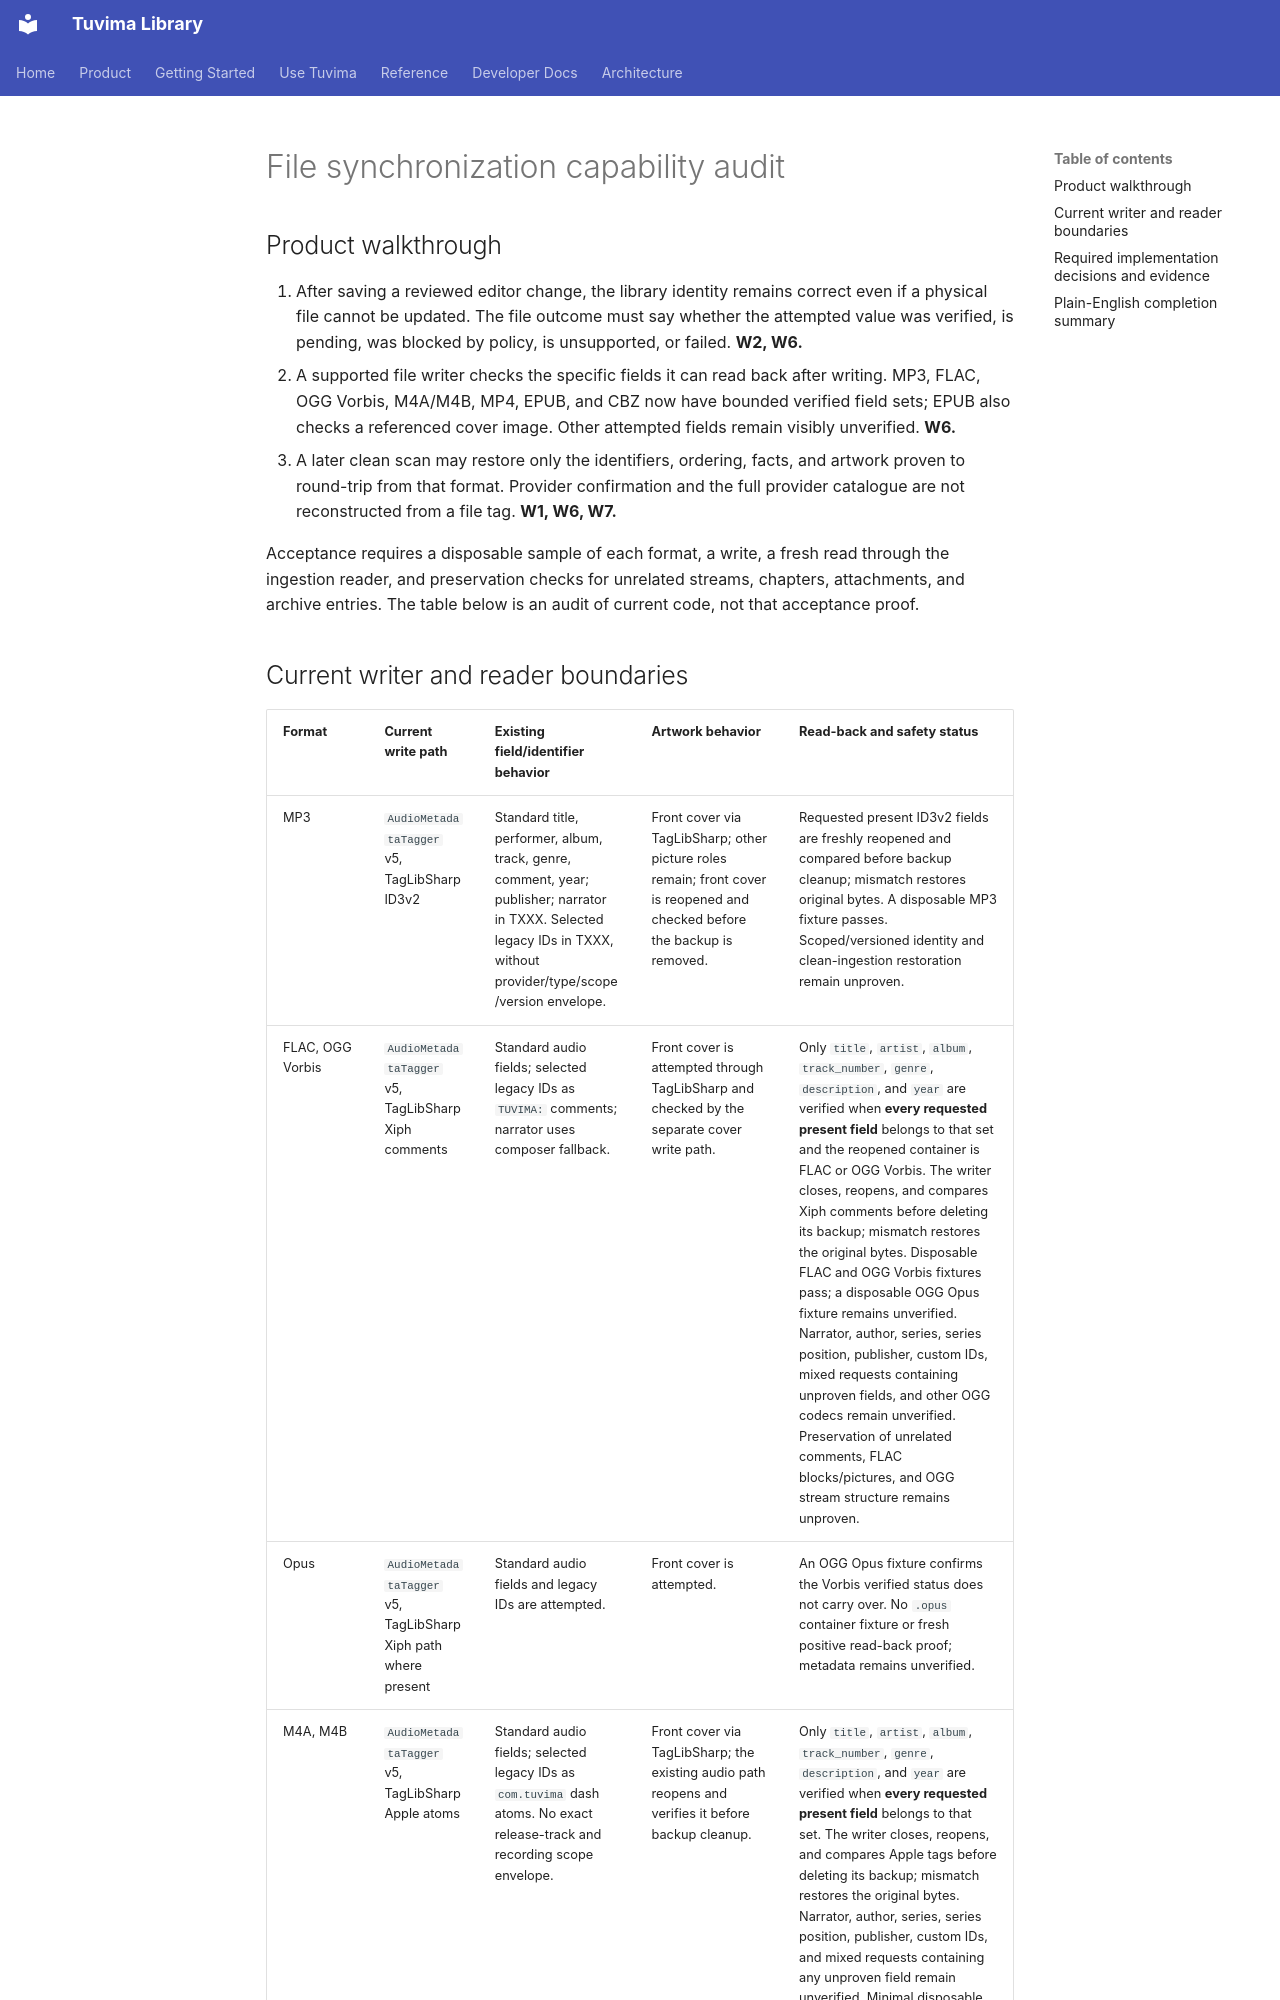

repository: Tuvima/tuvima-library · page: plans/unified-media-editor-2026-09-30/file-capabilities/index.html · generator: mkdocs

# File synchronization capability audit

## Product walkthrough

1. After saving a reviewed editor change, the library identity remains correct even if a physical file cannot be updated. The file outcome must say whether the attempted value was verified, is pending, was blocked by policy, is unsupported, or failed. **W2, W6.**
2. A supported file writer checks the specific fields it can read back after writing. MP3, FLAC, OGG Vorbis, M4A/M4B, MP4, EPUB, and CBZ now have bounded verified field sets; EPUB also checks a referenced cover image. Other attempted fields remain visibly unverified. **W6.**
3. A later clean scan may restore only the identifiers, ordering, facts, and artwork proven to round-trip from that format. Provider confirmation and the full provider catalogue are not reconstructed from a file tag. **W1, W6, W7.**

Acceptance requires a disposable sample of each format, a write, a fresh read through the ingestion reader, and preservation checks for unrelated streams, chapters, attachments, and archive entries. The table below is an audit of current code, not that acceptance proof.
